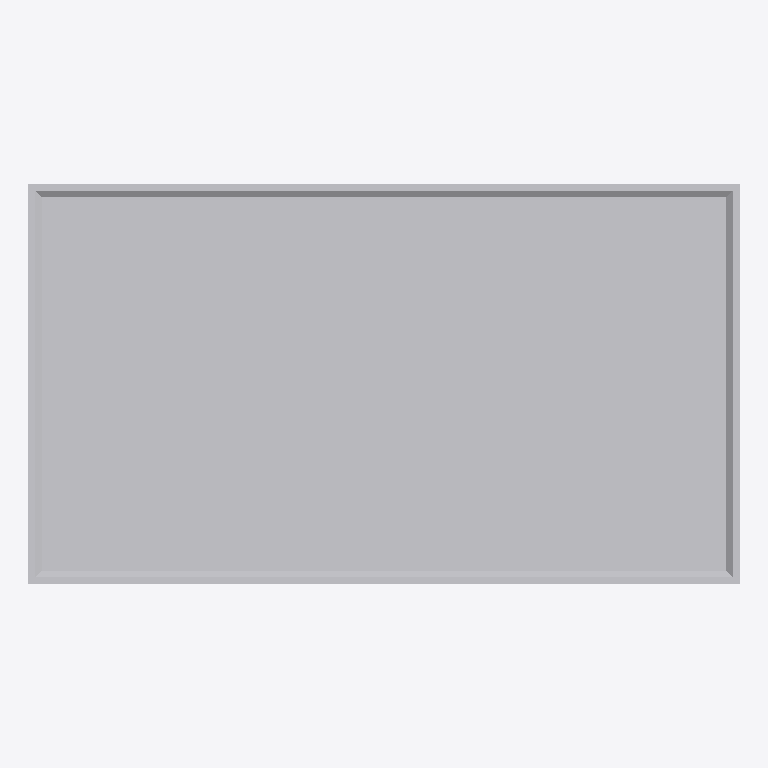
Plan cut of the same IFC building model at storey 'Ebene 2' (level 0.00 m, cut at 1.40 m), seen from above with north up, elements coloured by IFC class: 1 other element (light grey). No cut surface shows.
Extent 1.6 m × 0.9 m × 0.1 m (x, y, z). Storeys (2): Ebene 1 at 0.00 m; Ebene 2 at 0.00 m. Elements (1): 1 IfcFlowTerminal.

HEADER;
FILE_DESCRIPTION(('ViewDefinition [CoordinationView_V2.0, QuantityTakeOffAddOnView]','RevitIdentifiers [ContentGUID: b2d903fd-386f-4cd7-9bd9-7db22d33328a, VersionGUID: 4f6ce958-bf8d-4553-bbf4-91c62d0fa1c3, NumberOfSaves: 0]'),'2;1');
FILE_NAME('shower.ifc','2026-10-31T22:41:16+00:00',(''),(''),'ODA SDAI 24.12','Autodesk Revit 25.5.10.17 (DEU) - IFC 25.5.10.17','');
FILE_SCHEMA(('IFC4'));
ENDSEC;
DATA;
#29=IFCPROJECT('2osGFzE6zCrvlPVRBIpCrw',#18,'',$,$,'','',(#24),#247);
#43=IFCSITE('2osGFzE6zCrvlPVRBIpCru',#18,'Default',$,$,#42,$,$,.ELEMENT.,(42,24,53,508911),(-71,-15,-29,-58837),0.0,$,$);
#34=IFCBUILDING('2osGFzE6zCrvlPVRBIpCrx',#18,'',$,$,#32,$,'',.ELEMENT.,$,$,#33);
#37=IFCBUILDINGSTOREY('1FREbOlur5KxlqaSOj3wPS',#18,'Ebene 1',$,'Ebene:Ebene 1',#36,$,'Ebene 1',.ELEMENT.,0.0);
#40=IFCBUILDINGSTOREY('1FREbOlur5KxlqaSOj3x1C',#18,'Ebene 2',$,'Ebene:Ebene 1',#39,$,'Ebene 2',.ELEMENT.,0.0);
#133=IFCFLOWTERMINAL('1FREbOlur5KxlqaSOj3x1J',#18,'Duschwanne 01:1600 x 900:4496',$,'Duschwanne 01:1600 x 900',#132,#130,'4496');
ENDSEC;
